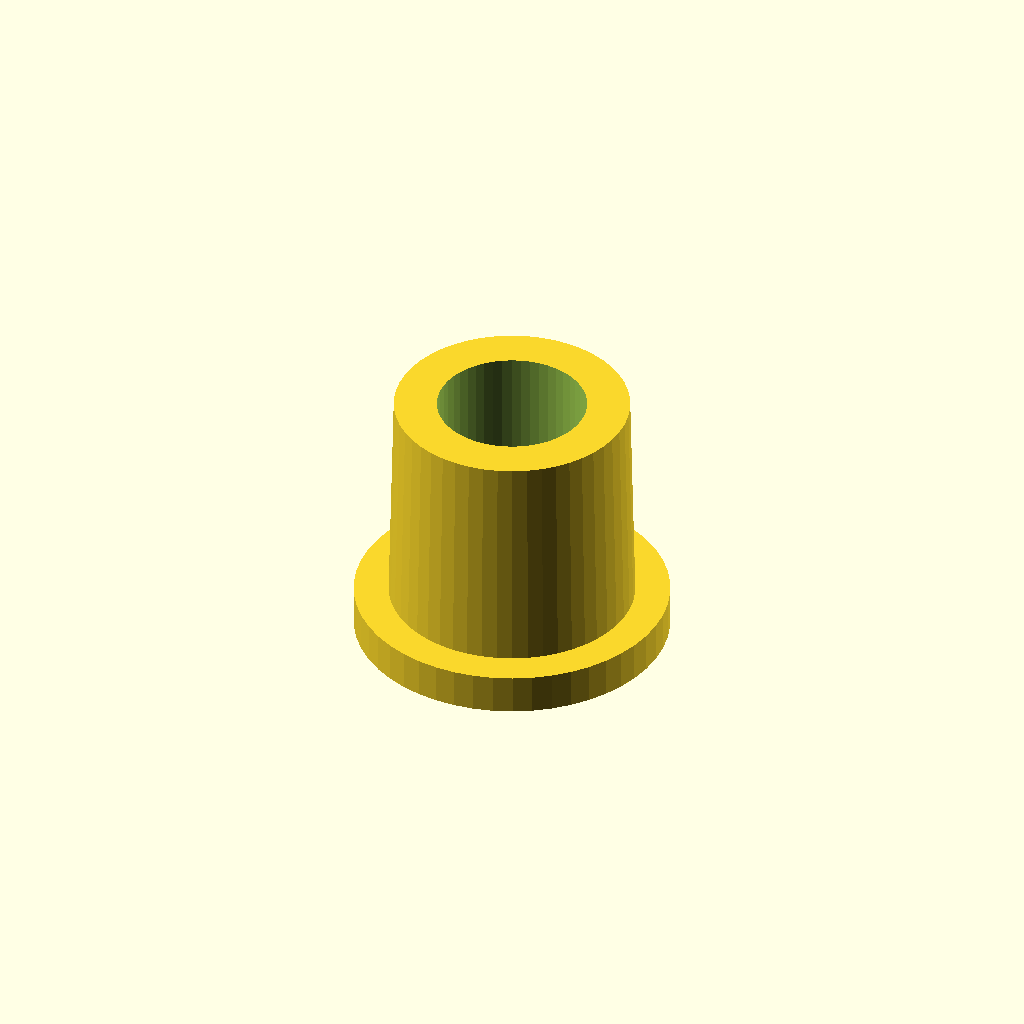
Cell 1: rendered with the file's own defaults.
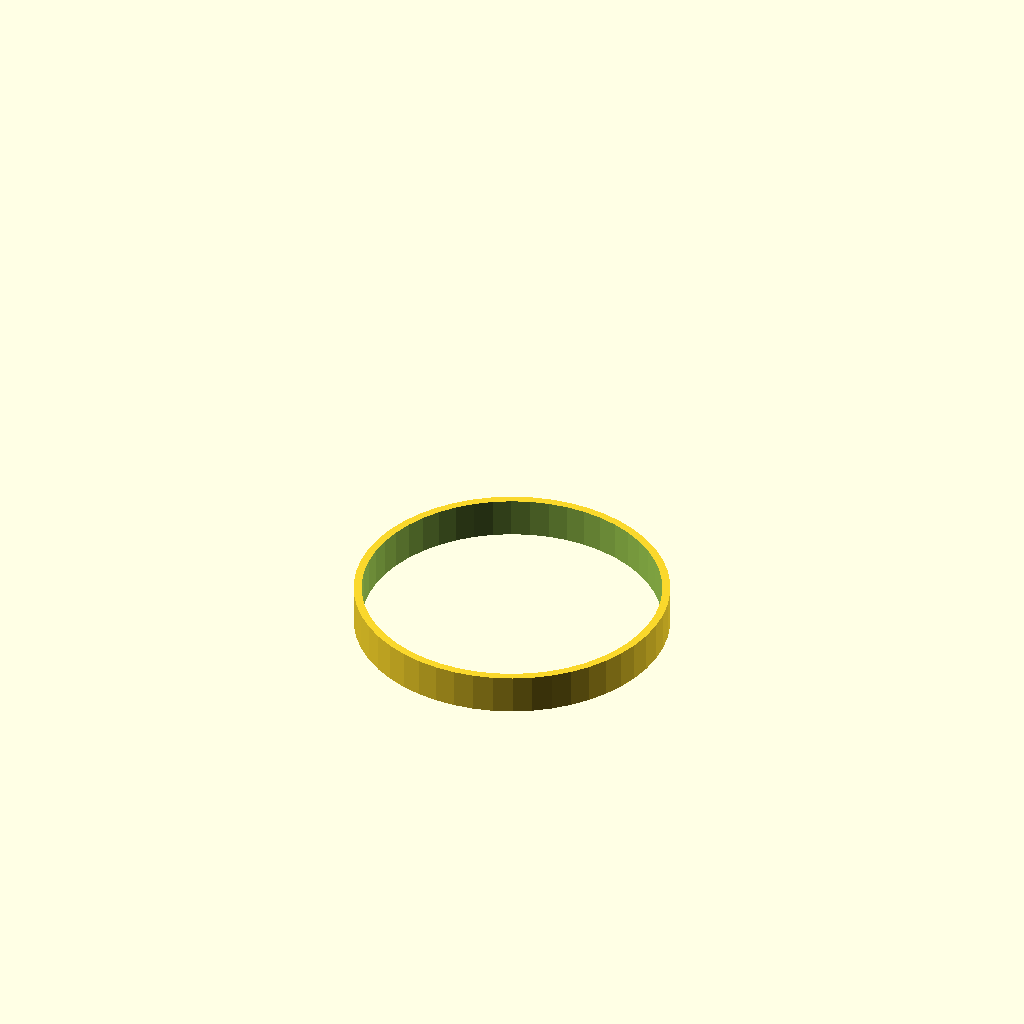
Cell 2: the same model with d_1 = 7.5.
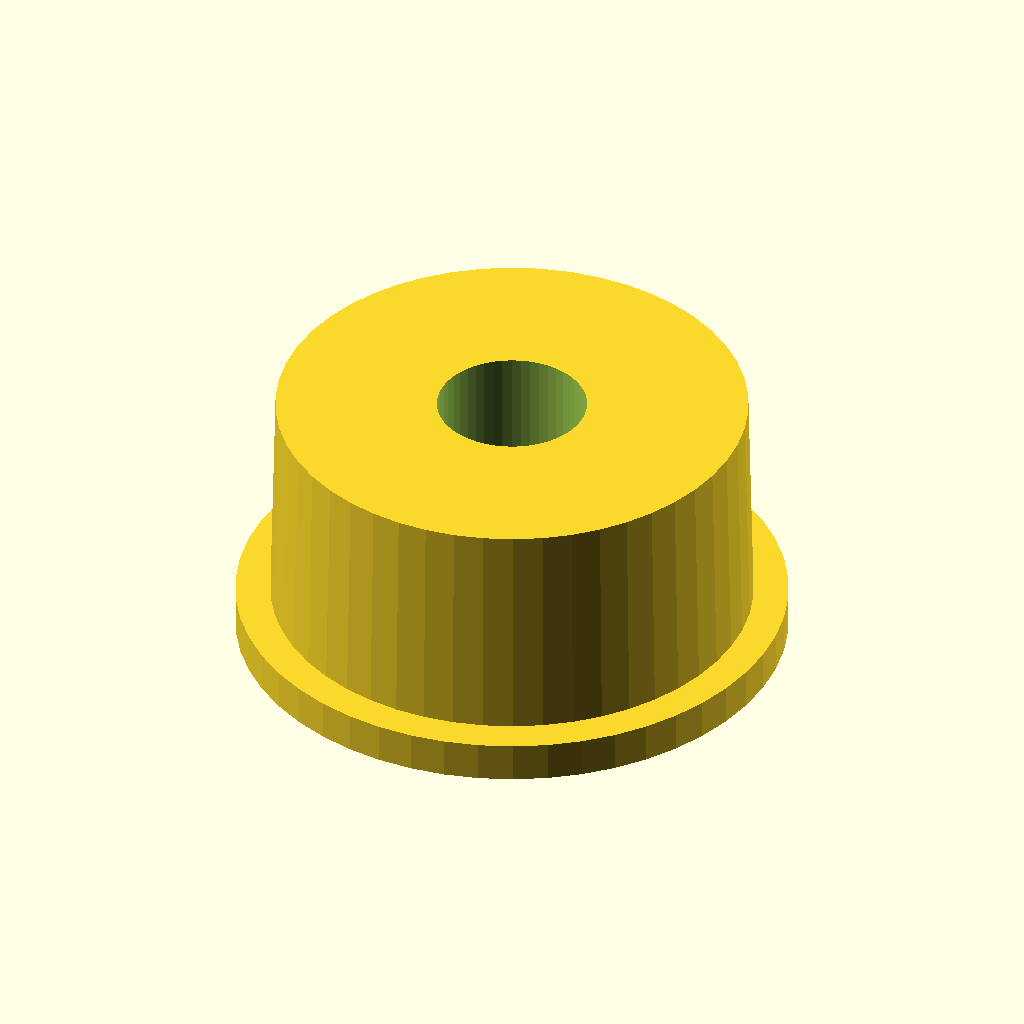
Cell 3: d_2 = 11.8 (everything else at default).
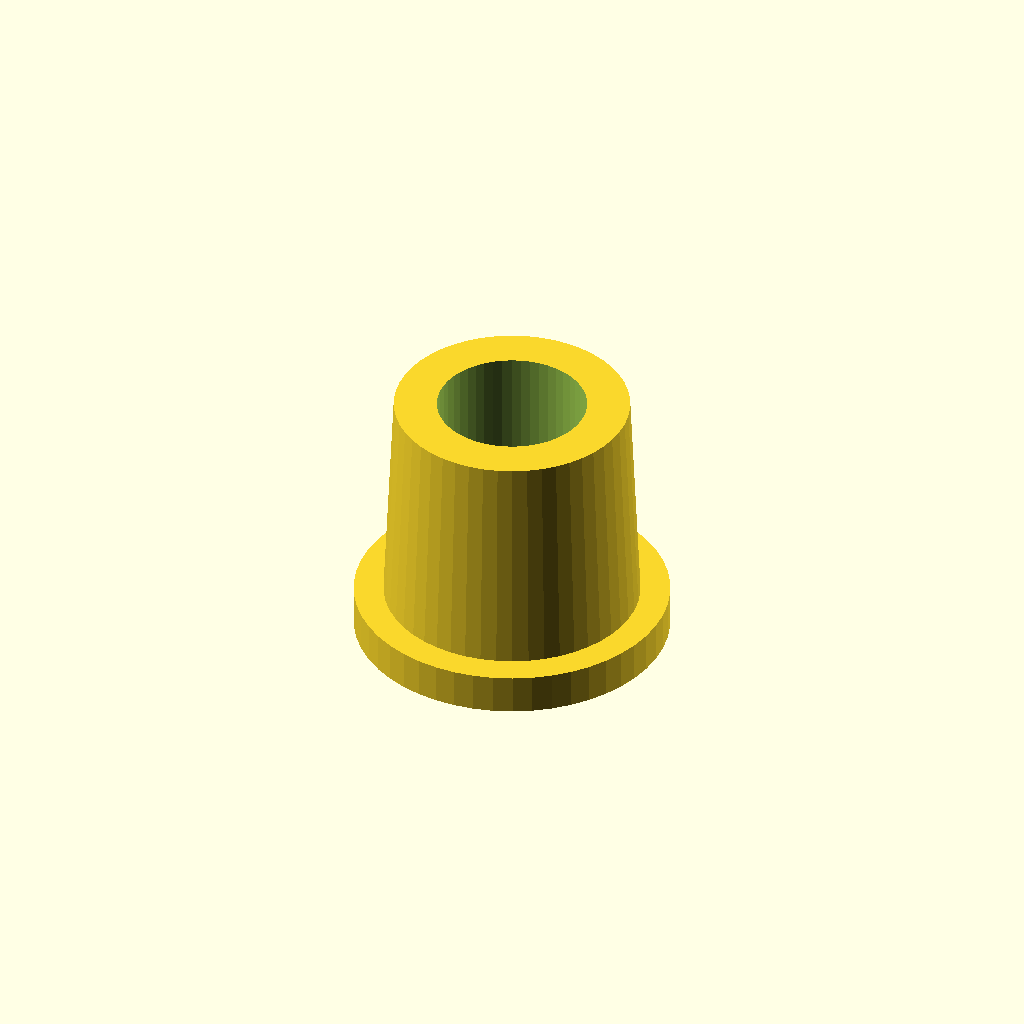
Cell 4: d_a = 0.6 (everything else at default).
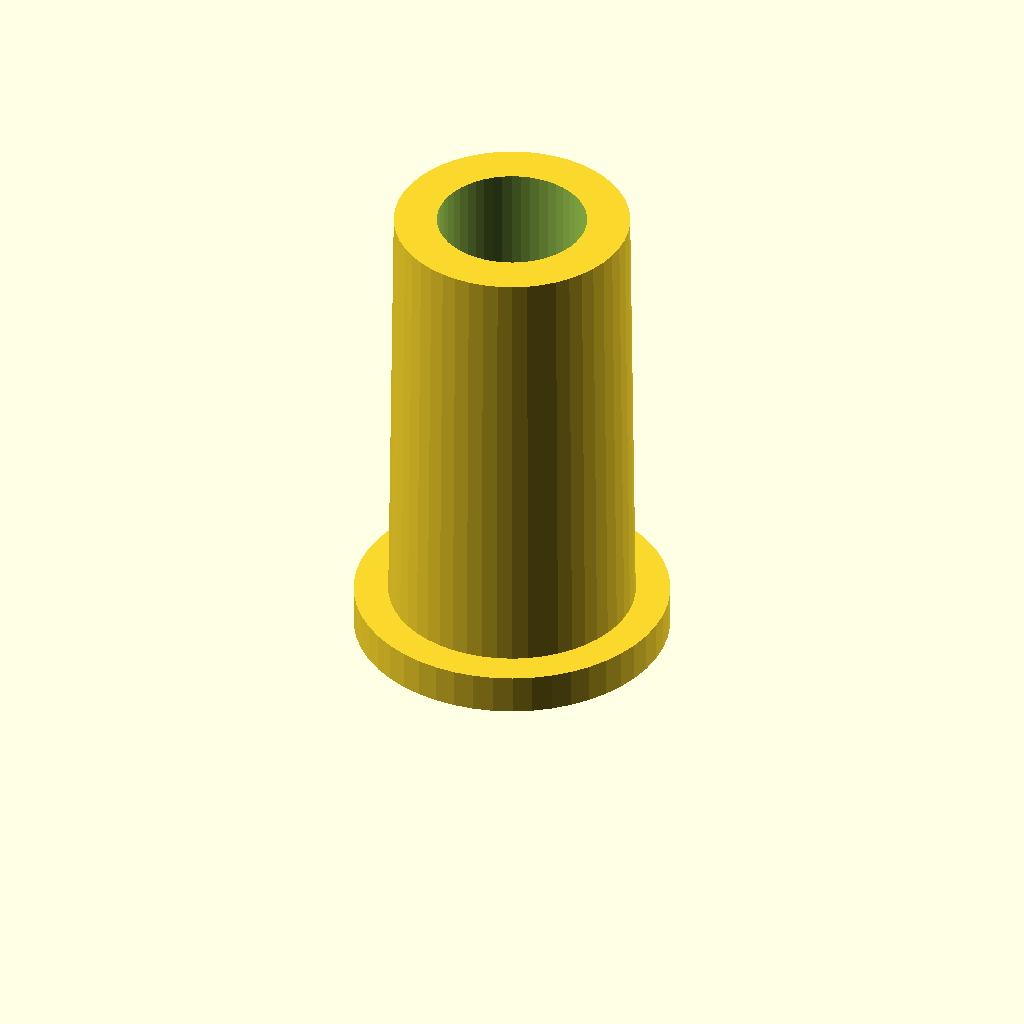
Cell 5: h_1 = 11.2 (everything else at default).
All cells are drawn from one camera (rotation 55°, 0°, 25°, orthographic, colour scheme Cornfield), so only the parameter changes between them.
OpenSCAD source file bear/axis4_bear6.scad:
$fn = 50;
ov = 0.05;

d_1 = 3.75;
d_2 = 5.90;
d_a = 0.30;
h_1 = 5.6;
h_2 = 1.0;

difference() {
  union() {
    cylinder( d1 = d_2+d_a, d2=d_2,  h = h_1+h_2 );
    cylinder( d = d_2+2,             h = h_2 );
    
  }
  translate([0,0,-ov]) cylinder( d = d_1, h = h_1+h_2+2*ov );
}
Parameter table extracted from the source (name, type, default, range or options):
ov: number, default 0.05
d_1: number, default 3.75
d_2: number, default 5.9
d_a: number, default 0.3
h_1: number, default 5.6
h_2: number, default 1
